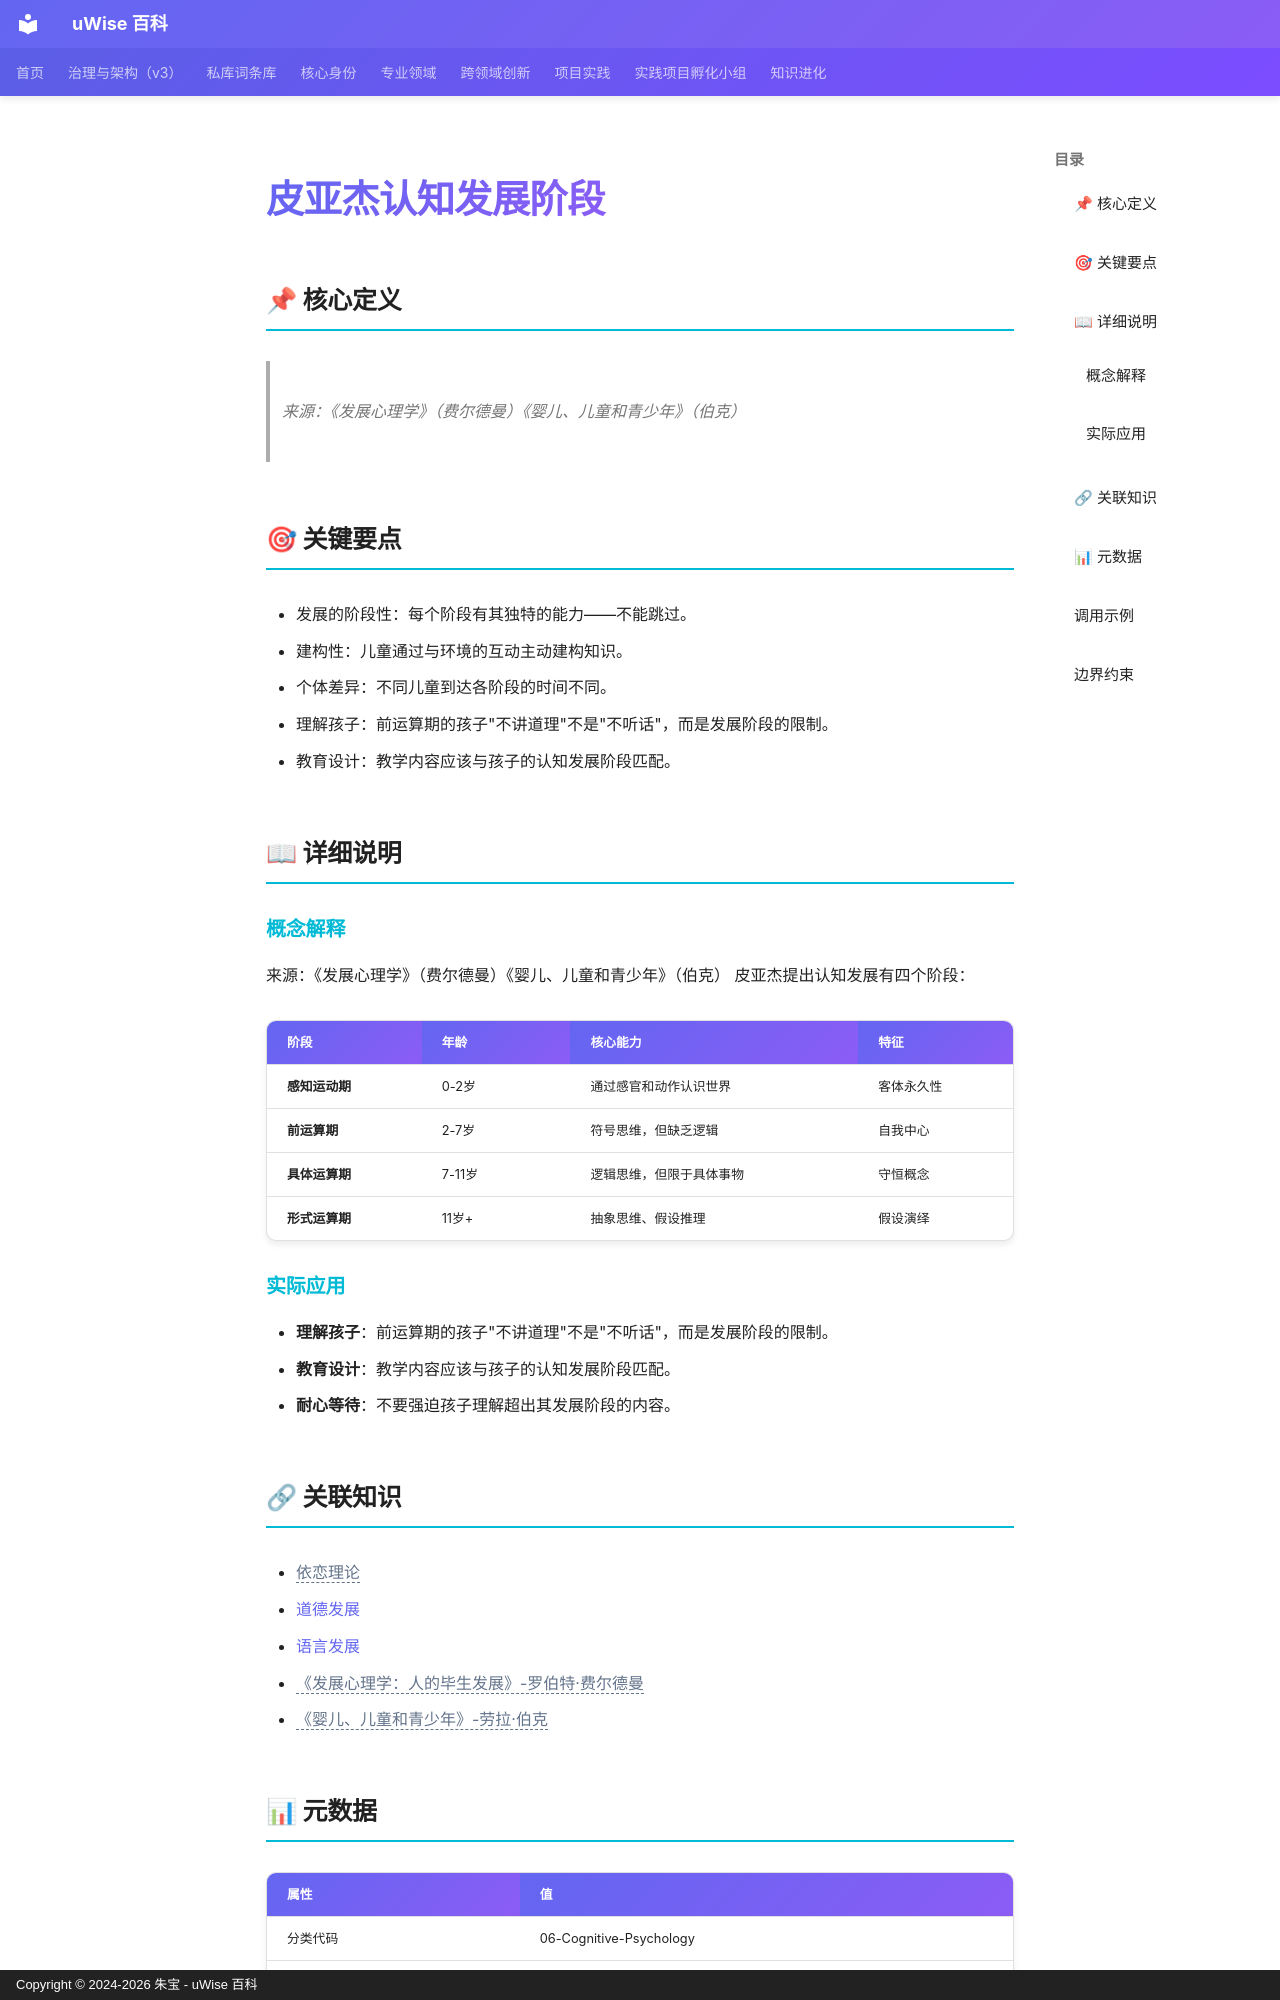

repository: zhubao315/uWise · page: vault-encyclopedia/md-c74462c6/index.html · generator: mkdocs · copyright: Copyright © 2024-2026 朱宝 - uWise 百科

---
title: "皮亚杰认知发展阶段"
description: "来源：《发展心理学》（费尔德曼）《婴儿、儿童和青少年》（伯克）"
---

# 皮亚杰认知发展阶段

## 📌 核心定义

> 来源：《发展心理学》（费尔德曼）《婴儿、儿童和青少年》（伯克）

## 🎯 关键要点

- 发展的阶段性：每个阶段有其独特的能力——不能跳过。
- 建构性：儿童通过与环境的互动主动建构知识。
- 个体差异：不同儿童到达各阶段的时间不同。
- 理解孩子：前运算期的孩子"不讲道理"不是"不听话"，而是发展阶段的限制。
- 教育设计：教学内容应该与孩子的认知发展阶段匹配。

## 📖 详细说明

### 概念解释
来源：《发展心理学》（费尔德曼）《婴儿、儿童和青少年》（伯克）
皮亚杰提出认知发展有四个阶段：

| 阶段 | 年龄 | 核心能力 | 特征 |
|------|------|----------|------|
| **感知运动期** | 0-2岁 | 通过感官和动作认识世界 | 客体永久性 |
| **前运算期** | 2-7岁 | 符号思维，但缺乏逻辑 | 自我中心 |
| **具体运算期** | 7-11岁 | 逻辑思维，但限于具体事物 | 守恒概念 |
| **形式运算期** | 11岁+ | 抽象思维、假设推理 | 假设演绎 |


### 实际应用

- **理解孩子**：前运算期的孩子"不讲道理"不是"不听话"，而是发展阶段的限制。
- **教育设计**：教学内容应该与孩子的认知发展阶段匹配。
- **耐心等待**：不要强迫孩子理解超出其发展阶段的内容。

## 🔗 关联知识

- <span class="uw-unresolved" data-target="依恋理论" title="未解析的双链目标：依恋理论">依恋理论</span>
- [道德发展](../md-abf2b5d4/)
- [语言发展](../md-c55fe38b/)
- <span class="uw-unresolved" data-target="《发展心理学：人的毕生发展》-罗伯特·费尔德曼" title="未解析的双链目标：《发展心理学：人的毕生发展》-罗伯特·费尔德曼">《发展心理学：人的毕生发展》-罗伯特·费尔德曼</span>
- <span class="uw-unresolved" data-target="《婴儿、儿童和青少年》-劳拉·伯克" title="未解析的双链目标：《婴儿、儿童和青少年》-劳拉·伯克">《婴儿、儿童和青少年》-劳拉·伯克</span>

## 📊 元数据

| 属性 | 值 |
|------|-----|
| 分类代码 | 06-Cognitive-Psychology |
| 知识类型 | concept |
| 精修时间 | 2026-06-17 11:53 |

---
